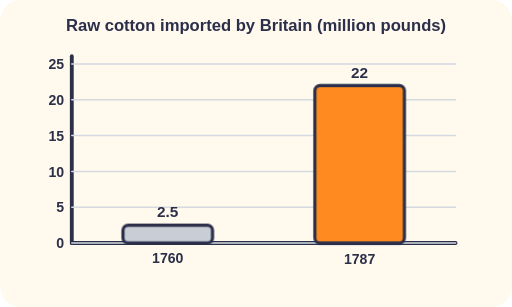
t = 0.00 s
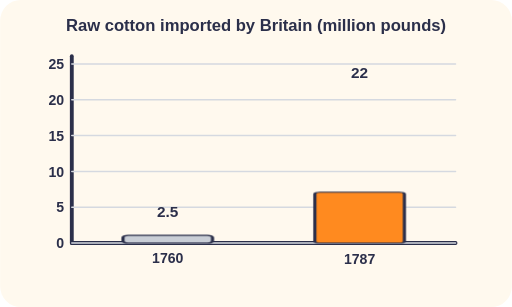
t = 1.17 s
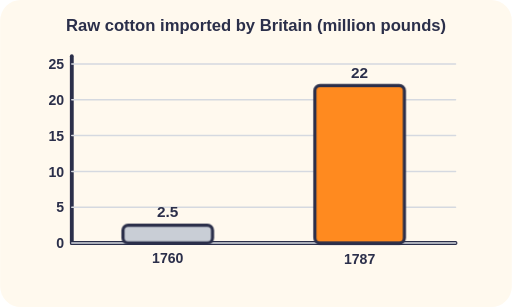
t = 2.33 s
t = 3.50 s: frame unchanged from t = 0.00 s, image omitted
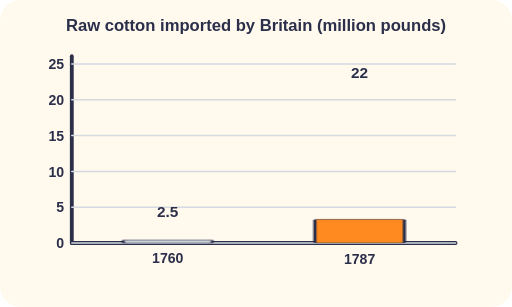
t = 4.67 s
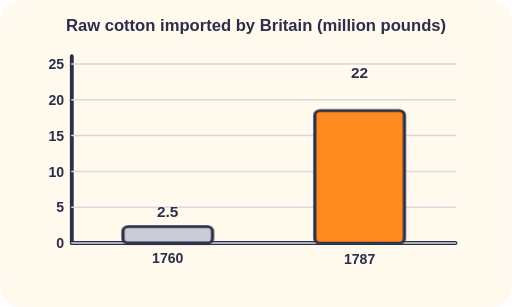
t = 5.83 s

The animated SVG that drew these frames (rendered in a browser with its animation timeline set to each time). Animation: 10 CSS @keyframes rules; one cycle of 7.00 s, repeats indefinitely.

<svg xmlns="http://www.w3.org/2000/svg" viewBox="0 0 400 240" role="img"><title>Bar chart: raw cotton imported by Britain, 2.5 million pounds in 1760 and 22 million pounds in 1787</title><style>.spin{animation:spin 3s linear infinite;transform-box:fill-box;transform-origin:center}@keyframes spin{to{transform:rotate(360deg)}}
.spinf{animation:spin 1.2s linear infinite;transform-box:fill-box;transform-origin:center}
.bob{animation:bob 2.2s ease-in-out infinite}@keyframes bob{50%{transform:translateY(-3px)}}
.rise{animation:rise 3s ease-in infinite}@keyframes rise{from{transform:translateY(0);opacity:.9}to{transform:translateY(-22px);opacity:0}}
.dash{stroke-dasharray:8 8;animation:dash 1s linear infinite}@keyframes dash{to{stroke-dashoffset:-16}}
.slide{animation:slide 2s ease-in-out infinite alternate}@keyframes slide{from{transform:translateX(0)}to{transform:translateX(40px)}}
.grow{animation:grow 4s ease-in-out infinite;transform-box:fill-box;transform-origin:50% 100%}@keyframes grow{0%{transform:scaleY(1)}12%{transform:scaleY(.15)}55%{transform:scaleY(1)}100%{transform:scaleY(1)}}
.blink{animation:blink 1.4s steps(2) infinite}@keyframes blink{50%{opacity:.3}}
.pulse{animation:pulse 1.6s ease-in-out infinite;transform-box:fill-box;transform-origin:center}@keyframes pulse{50%{transform:scale(1.12)}}
.walk{animation:walk 4s linear infinite alternate}@keyframes walk{from{transform:translateX(-14px)}to{transform:translateX(14px)}}
.sw{animation:sw 1.6s ease-in-out infinite alternate;transform-box:fill-box;transform-origin:50% 0%}@keyframes sw{from{transform:rotate(-8deg)}to{transform:rotate(8deg)}}
@media (prefers-reduced-motion: reduce){*{animation:none!important}}</style><rect width="100%" height="100%" rx="16" fill="#FFF9EE"/><text x="200" y="24" font-family="sans-serif" font-size="13" font-weight="700" fill="#2B2F4A" text-anchor="middle" >Raw cotton imported by Britain (million pounds)</text><path d="M56 190 L356 190" stroke="#2B2F4A" stroke-width="3" stroke-linecap="round" fill="none" /><path d="M56 190 L56 44" stroke="#2B2F4A" stroke-width="3" stroke-linecap="round" fill="none" /><path d="M56 190.0 L356 190.0" stroke="#D5D9E0" stroke-width="1.2" stroke-linecap="round" fill="none" /><text x="50" y="194.0" font-family="sans-serif" font-size="11" font-weight="600" fill="#2B2F4A" text-anchor="end" >0</text><path d="M56 162.0 L356 162.0" stroke="#D5D9E0" stroke-width="1.2" stroke-linecap="round" fill="none" /><text x="50" y="166.0" font-family="sans-serif" font-size="11" font-weight="600" fill="#2B2F4A" text-anchor="end" >5</text><path d="M56 134.0 L356 134.0" stroke="#D5D9E0" stroke-width="1.2" stroke-linecap="round" fill="none" /><text x="50" y="138.0" font-family="sans-serif" font-size="11" font-weight="600" fill="#2B2F4A" text-anchor="end" >10</text><path d="M56 106.0 L356 106.0" stroke="#D5D9E0" stroke-width="1.2" stroke-linecap="round" fill="none" /><text x="50" y="110.0" font-family="sans-serif" font-size="11" font-weight="600" fill="#2B2F4A" text-anchor="end" >15</text><path d="M56 78.0 L356 78.0" stroke="#D5D9E0" stroke-width="1.2" stroke-linecap="round" fill="none" /><text x="50" y="82.0" font-family="sans-serif" font-size="11" font-weight="600" fill="#2B2F4A" text-anchor="end" >20</text><path d="M56 50.0 L356 50.0" stroke="#D5D9E0" stroke-width="1.2" stroke-linecap="round" fill="none" /><text x="50" y="54.0" font-family="sans-serif" font-size="11" font-weight="600" fill="#2B2F4A" text-anchor="end" >25</text><g class="grow" style="animation-delay:0.0s"><rect x="96.0" y="176.0" width="70" height="14.0" rx="4" fill="#C9CED6" stroke="#2B2F4A" stroke-width="2.5" /></g><text x="131.0" y="170.0" font-family="sans-serif" font-size="12" font-weight="700" fill="#2B2F4A" text-anchor="middle" >2.5</text><text x="131.0" y="206" font-family="sans-serif" font-size="11" font-weight="600" fill="#2B2F4A" text-anchor="middle" >1760</text><g class="grow" style="animation-delay:0.15s"><rect x="246.0" y="66.8" width="70" height="123.2" rx="4" fill="#FF8A1F" stroke="#2B2F4A" stroke-width="2.5" /></g><text x="281.0" y="60.8" font-family="sans-serif" font-size="12" font-weight="700" fill="#2B2F4A" text-anchor="middle" >22</text><text x="281.0" y="206" font-family="sans-serif" font-size="11" font-weight="600" fill="#2B2F4A" text-anchor="middle" >1787</text></svg>
